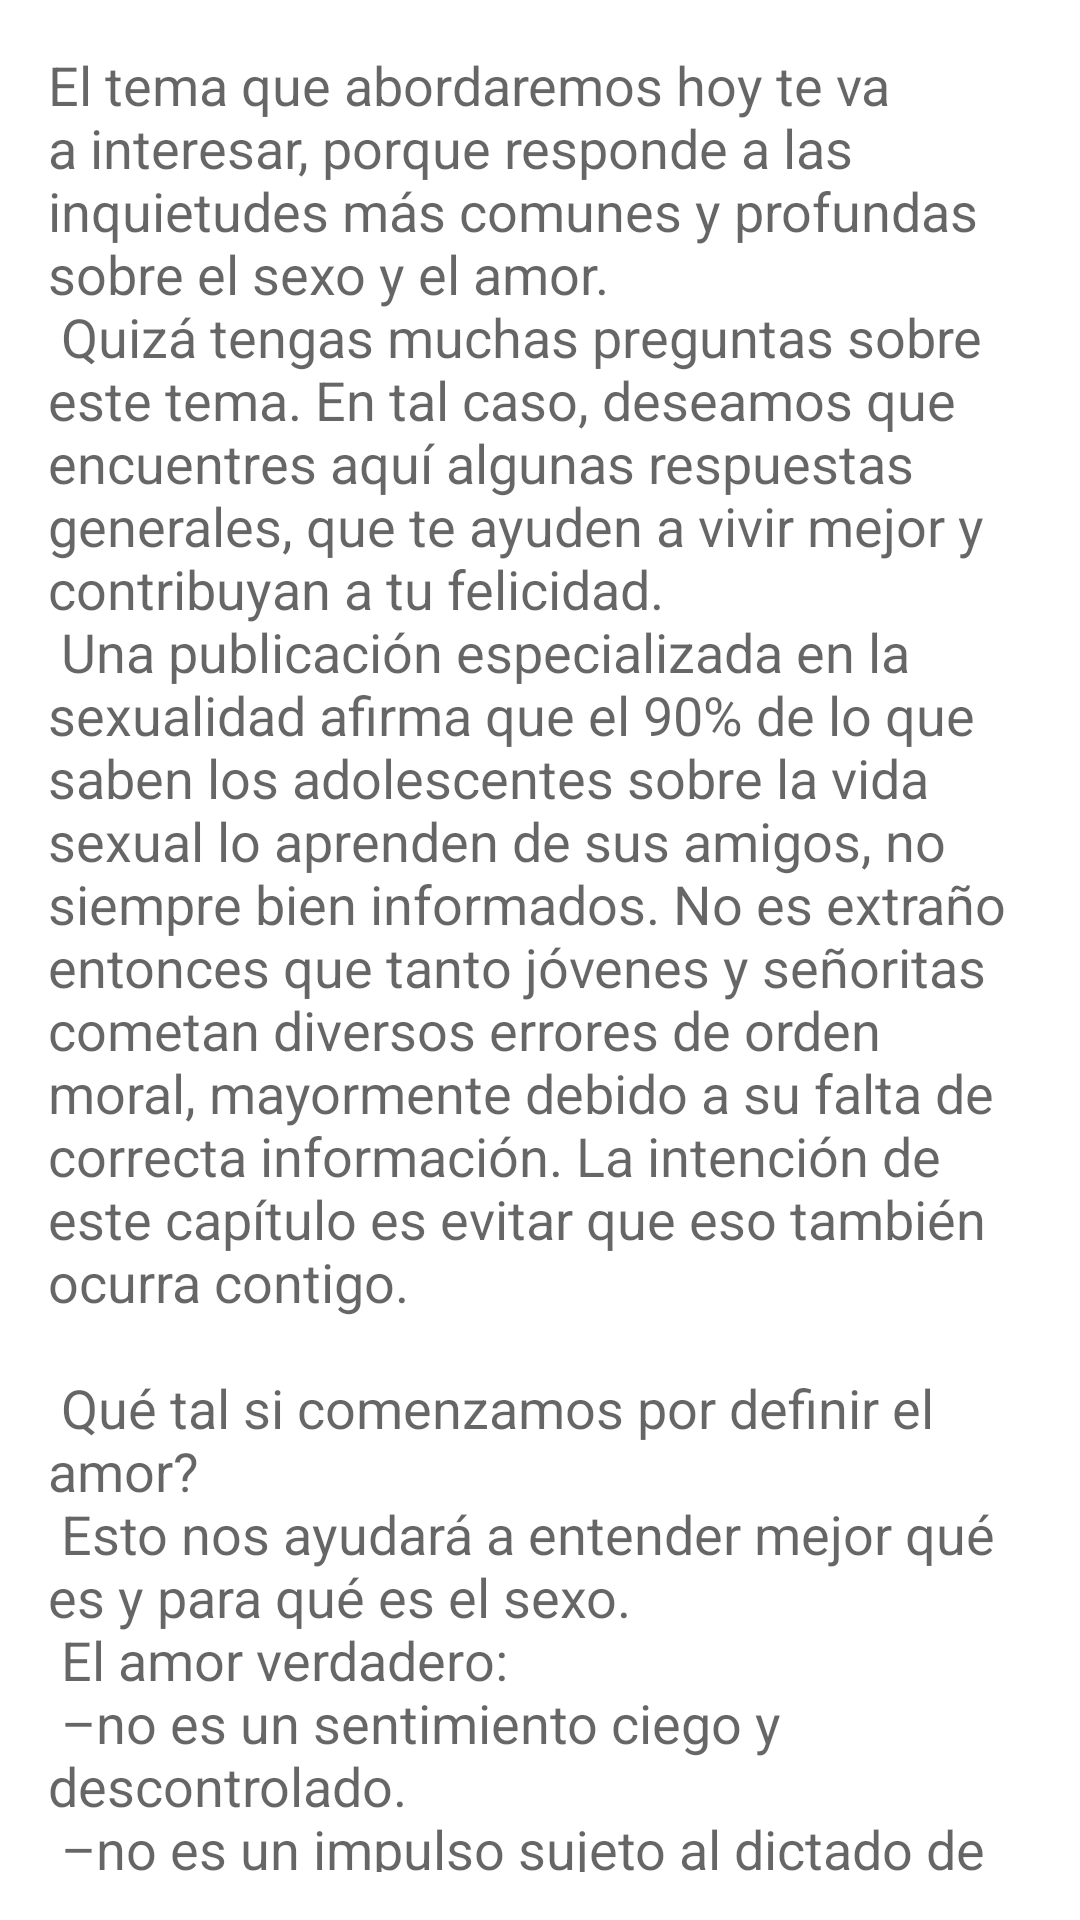

Produce the Android XML layout that renders to this screen, including the resource entries it uses.
<!-- AndroidManifest.xml: application theme Theme.TiempoJoven -->
<!-- res/layout/fragment_lec5.xml -->
<?xml version="1.0" encoding="utf-8"?>
<LinearLayout xmlns:android="http://schemas.android.com/apk/res/android"
    xmlns:tools="http://schemas.android.com/tools"
    android:layout_width="match_parent"
    android:layout_height="match_parent"
    android:orientation="vertical"
    android:padding="16dp"
    tools:context=".lec5Fragment">
    <TextView
        android:layout_width="match_parent"
        android:layout_height="match_parent"
        android:text="@string/C5"
        android:textAppearance="@style/TextAppearance.AppCompat.Medium"
        android:textIsSelectable="true" />

    <TextView
        android:id="@+id/textView34"
        android:layout_width="match_parent"
        android:layout_height="wrap_content"
        android:text="@string/C5_P1"
        android:textAppearance="@style/TextAppearance.AppCompat.Medium" />

    <EditText
        android:id="@+id/C5_R1"
        android:layout_width="match_parent"
        android:layout_height="wrap_content"
        android:ems="10"
        android:inputType="textPersonName"
        android:textAppearance="@style/TextAppearance.AppCompat.Medium" />

    <TextView
        android:id="@+id/textView35"
        android:layout_width="match_parent"
        android:layout_height="wrap_content"
        android:text="@string/C5_P2"
        android:textAppearance="@style/TextAppearance.AppCompat.Medium" />

    <EditText
        android:id="@+id/C5_R2"
        android:layout_width="match_parent"
        android:layout_height="wrap_content"
        android:ems="10"
        android:inputType="textPersonName"
        android:textAppearance="@style/TextAppearance.AppCompat.Medium" />

    <TextView
        android:id="@+id/textView36"
        android:layout_width="match_parent"
        android:layout_height="wrap_content"
        android:text="@string/C5_P3"
        android:textAppearance="@style/TextAppearance.AppCompat.Medium" />

    <EditText
        android:id="@+id/C5_R3"
        android:layout_width="match_parent"
        android:layout_height="wrap_content"
        android:ems="10"
        android:inputType="textPersonName"
        android:textAppearance="@style/TextAppearance.AppCompat.Medium" />

    <TextView
        android:id="@+id/textView37"
        android:layout_width="match_parent"
        android:layout_height="wrap_content"
        android:text="@string/C5_P4"
        android:textAppearance="@style/TextAppearance.AppCompat.Medium" />

    <EditText
        android:id="@+id/C5_R4"
        android:layout_width="match_parent"
        android:layout_height="wrap_content"
        android:ems="10"
        android:inputType="textPersonName"
        android:textAppearance="@style/TextAppearance.AppCompat.Medium" />

    <TextView
        android:id="@+id/textView38"
        android:layout_width="match_parent"
        android:layout_height="wrap_content"
        android:text="@string/C5_P5"
        android:textAppearance="@style/TextAppearance.AppCompat.Medium" />

    <EditText
        android:id="@+id/C5_R5"
        android:layout_width="match_parent"
        android:layout_height="wrap_content"
        android:ems="10"
        android:inputType="textPersonName"
        android:textAppearance="@style/TextAppearance.AppCompat.Medium" />

    <TextView
        android:id="@+id/textView39"
        android:layout_width="match_parent"
        android:layout_height="wrap_content"
        android:text="@string/C5_P6"
        android:textAppearance="@style/TextAppearance.AppCompat.Medium" />

    <EditText
        android:id="@+id/C5_R6"
        android:layout_width="match_parent"
        android:layout_height="wrap_content"
        android:ems="10"
        android:inputType="textPersonName"
        android:textAppearance="@style/TextAppearance.AppCompat.Medium" />

    <TextView
        android:id="@+id/textView40"
        android:layout_width="match_parent"
        android:layout_height="wrap_content"
        android:text="@string/C5_P7"
        android:textAppearance="@style/TextAppearance.AppCompat.Medium" />

    <Button
        android:id="@+id/l5_send_btn"
        android:layout_width="wrap_content"
        android:layout_height="wrap_content"
        android:layout_margin="10px"
        android:text="@string/send_btn" />

</LinearLayout>
<!-- resources referenced by this layout -->
<resources>
  <string name="C5_P1">
  Sección 1: SEXO Y JUVENTUD
  \n Los tres propósitos del sexo son:
  </string>
  <string name="C5_P2">
  Sección 2: SER HOMBRE - SER MUJER
  \n Completa la frase: “La inversión de los
  </string>
  <string name="C5_P3">
  y la desdicha”.
  \n Sección 3: NOVIAZGO Y MATRIMONIO
  \n Completa las frases. “La felicidad o la desdicha
  </string>
  <string name="C5_P4">
  la novia”.
  \n “La felicidad conyugal 
  </string>
  <string name="C5_P5">
  en el corazón”.
  \n Sección 4: PRUEBA DE AMOR
  \n De las cuatro razones para rechazar la propuesta de la
  “prueba de amor” menciona a lo menos dos de ellas.
  </string>
  <string name="C5_P6">
  Sección 5: POR LA PUREZA DEL CORAZÓN
  \n 1 Corintios 15:33 afirma: “No erréis, las
  </string>
  <string name="C5_P7">
  costumbres.”
  </string>
  <string name="send_btn">
          Enviar
      </string>
</resources>
